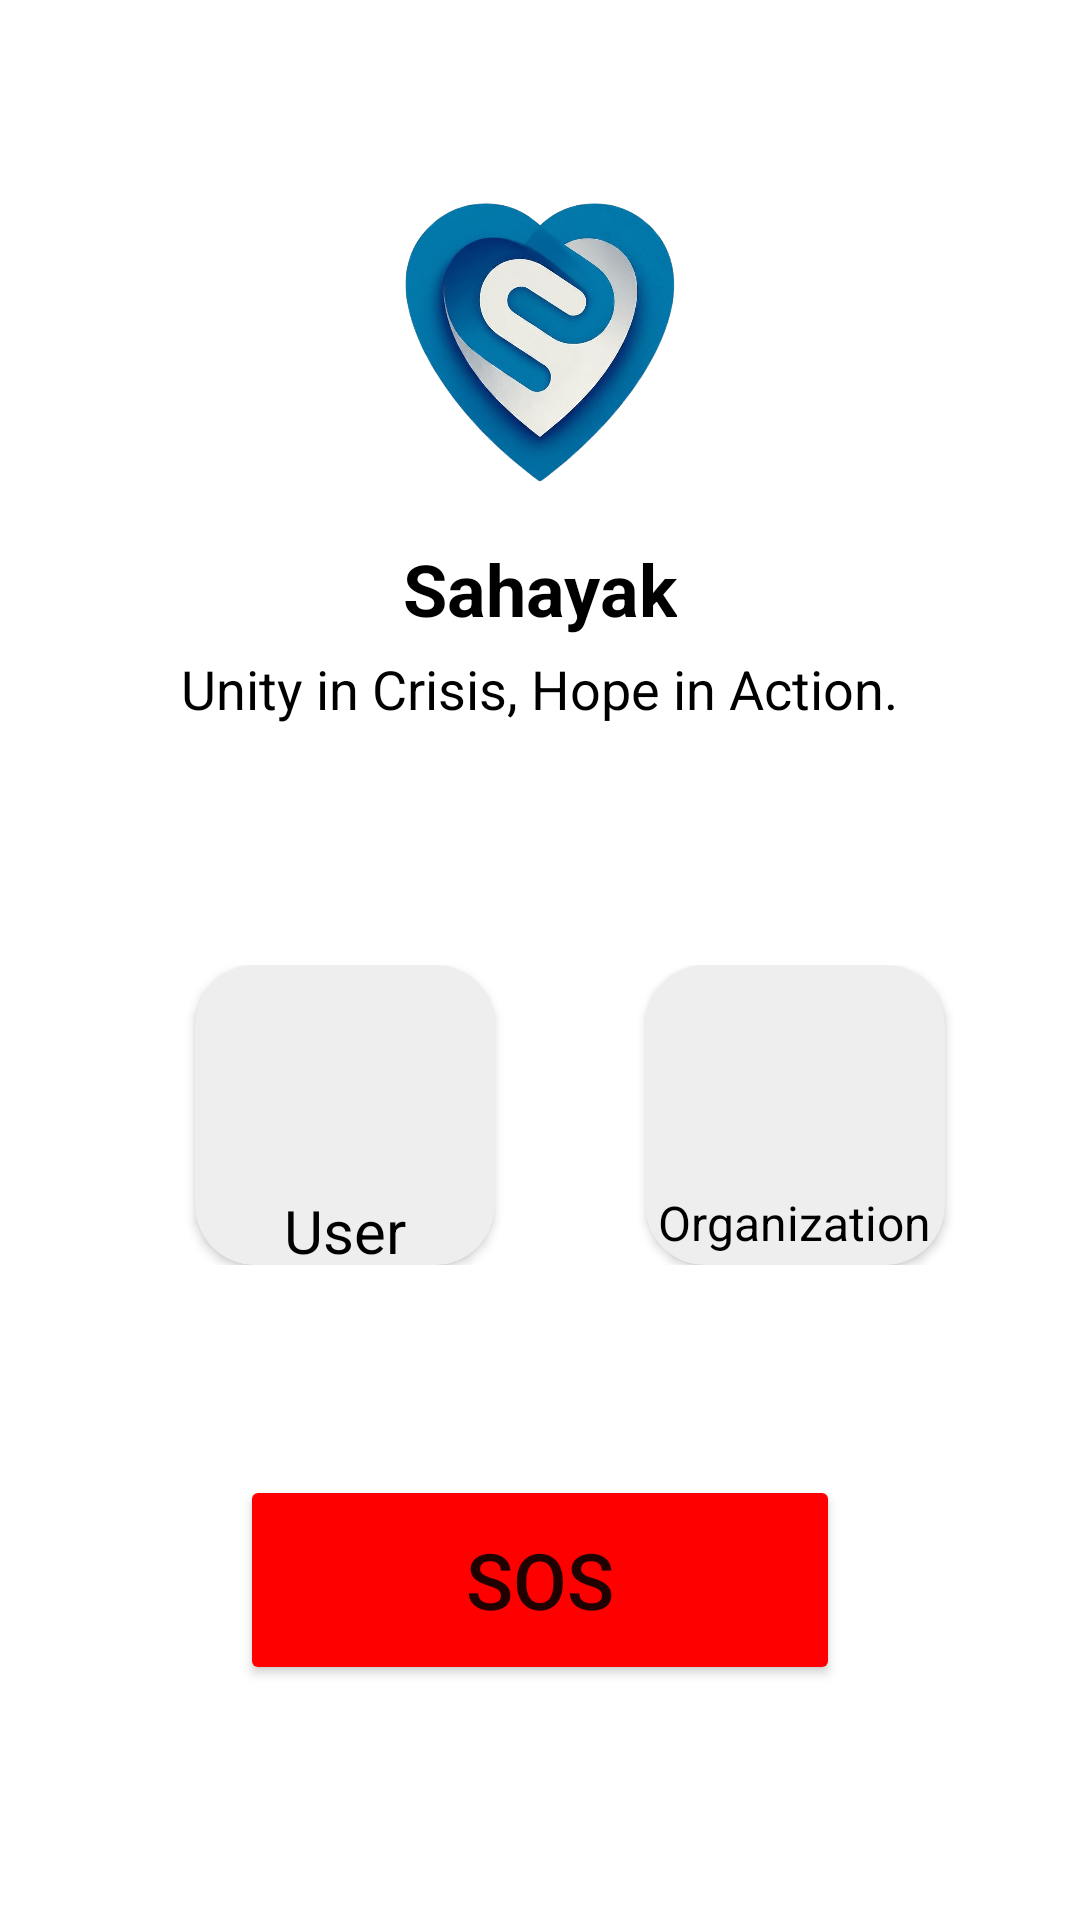

This screen was rendered from an Android layout file. Write that file and the resources it references.
<!-- AndroidManifest.xml: application theme Theme.QuickAid -->
<!-- res/layout/activity_main.xml -->
<?xml version="1.0" encoding="utf-8"?>
<RelativeLayout xmlns:android="http://schemas.android.com/apk/res/android"
    xmlns:app="http://schemas.android.com/apk/res-auto"
    xmlns:tools="http://schemas.android.com/tools"
    android:layout_width="match_parent"
    android:layout_height="match_parent"
    tools:context=".MainActivity">

    <ImageView
        android:id="@+id/app_logo"
        android:layout_marginTop="20dp"
        android:layout_width="200dp"
        android:layout_height="200dp"
        android:src="@drawable/only_logo_sahayak"
        android:layout_centerHorizontal="true"
        android:layout_marginBottom="10dp"/>

    <TextView
        android:id="@+id/sloganTv"
        android:layout_width="wrap_content"
        android:layout_height="wrap_content"
        android:text="Unity in Crisis, Hope in Action."
        android:layout_below="@id/app_nameTv"
        android:textSize="18sp"
        android:layout_marginTop="5dp"
        android:textColor="@color/black"
        android:layout_centerHorizontal="true" />

    <TextView
        android:id="@+id/app_nameTv"
        android:layout_width="wrap_content"
        android:layout_height="wrap_content"
        android:layout_centerHorizontal="true"
        android:text="Sahayak"
        android:visibility="visible"
        android:layout_marginTop="180dp"
        android:textColor="@color/black"
        android:textSize="24sp"
        android:textStyle="bold" />

    <RelativeLayout

        android:id="@+id/cardRelative"
        android:layout_centerHorizontal="true"
        android:layout_marginTop="80dp"
        android:layout_below="@id/sloganTv"
        android:layout_width="wrap_content"
        android:layout_height="wrap_content">

        <LinearLayout
            android:layout_width="match_parent"
            android:layout_height="wrap_content"
            android:orientation="horizontal"
            android:gravity="center">




        <androidx.cardview.widget.CardView
            android:id="@+id/cardUser"
            android:layout_width="100dp"
            android:layout_height="100dp"
            android:backgroundTint="#EEEEEE"
            app:cardCornerRadius="20dp"
            android:layout_marginStart="20dp">

            <RelativeLayout
                android:layout_width="match_parent"
                android:layout_height="match_parent">

                <ImageView
                    android:id="@+id/imgUser"
                    android:layout_width="50dp"
                    android:layout_height="50dp"
                    android:layout_centerHorizontal="true"
                    android:layout_centerVertical="true"
                    android:src="@drawable/ic_user"/>

                <TextView
                    android:layout_width="wrap_content"
                    android:layout_height="wrap_content"
                    android:text="User"
                    android:layout_below="@id/imgUser"
                    android:layout_centerHorizontal="true"
                    android:textSize="20sp"
                    android:textColor="@color/black"/>

            </RelativeLayout>


        </androidx.cardview.widget.CardView>


        <androidx.cardview.widget.CardView

            android:id="@+id/cradOrganization"
            android:layout_width="100dp"
            android:layout_height="100dp"
            android:backgroundTint="#EEEEEE"
            app:cardCornerRadius="20dp"
            android:layout_marginStart="50dp">

            <RelativeLayout
                android:layout_width="match_parent"
                android:layout_height="match_parent">

                <ImageView
                    android:id="@+id/imgOrganization"
                    android:layout_width="50dp"
                    android:layout_height="50dp"
                    android:layout_marginTop="30dp"
                    android:layout_centerHorizontal="true"
                    android:layout_centerVertical="true"
                    android:src="@drawable/ic_organization"/>

                <TextView
                    android:layout_width="wrap_content"
                    android:layout_height="wrap_content"
                    android:text="Organization"
                    android:layout_below="@id/imgOrganization"
                    android:layout_centerHorizontal="true"
                    android:textSize="16sp"
                    android:textColor="@color/black"/>


            </RelativeLayout>



        </androidx.cardview.widget.CardView>

        </LinearLayout>

    </RelativeLayout>

    <Button
        android:id="@+id/sosBtnMainActivity"
        android:layout_width="200dp"
        android:layout_height="70dp"
        android:text="SOS"
        android:textSize="26sp"
        android:backgroundTint="#FF0000"
        android:layout_below="@id/cardRelative"
        android:layout_marginTop="70dp"
        android:layout_centerHorizontal="true"/>



    <Button
        android:visibility="gone"
        android:id="@+id/orgBtn"
        android:layout_width="wrap_content"
        android:layout_height="wrap_content"
        android:text="Organization"
        android:layout_centerVertical="true"
        android:layout_centerHorizontal="true" />

    <Button
        android:visibility="gone"
        android:id="@+id/userBtn"
        android:layout_width="wrap_content"
        android:layout_height="wrap_content"
        android:text="User"
        android:layout_below="@id/orgBtn"
        android:layout_centerVertical="true"
        android:layout_centerHorizontal="true"/>



</RelativeLayout>
<!-- resources referenced by this layout -->
<resources>
  <!-- drawable only_logo_sahayak: png bitmap (drawable, 452933 bytes) -->
  <style name="Theme.QuickAid" parent="Theme.MaterialComponents.DayNight.NoActionBar">
          
          <item name="colorPrimary">@color/purple_500</item>
          <item name="colorPrimaryVariant">@color/purple_700</item>
          <item name="colorOnPrimary">@color/white</item>
          
          <item name="colorSecondary">@color/teal_200</item>
          <item name="colorSecondaryVariant">@color/teal_700</item>
          <item name="colorOnSecondary">@color/black</item>
          
          <item name="android:statusBarColor">?attr/colorPrimaryVariant</item>
          
          <item name="android:forceDarkAllowed" tools:targetApi="q">false</item>
      </style>
  <!-- not gathered from this repository: default colours our renderer supplied (Android Studio template values) -->
  <color name="purple_500">#FF6200EE</color>
  <color name="purple_700">#FF3700B3</color>
  <color name="teal_200">#FF03DAC5</color>
  <color name="teal_700">#FF018786</color>
  <color name="black">#FF000000</color>
  <color name="white">#FFFFFFFF</color>
</resources>
